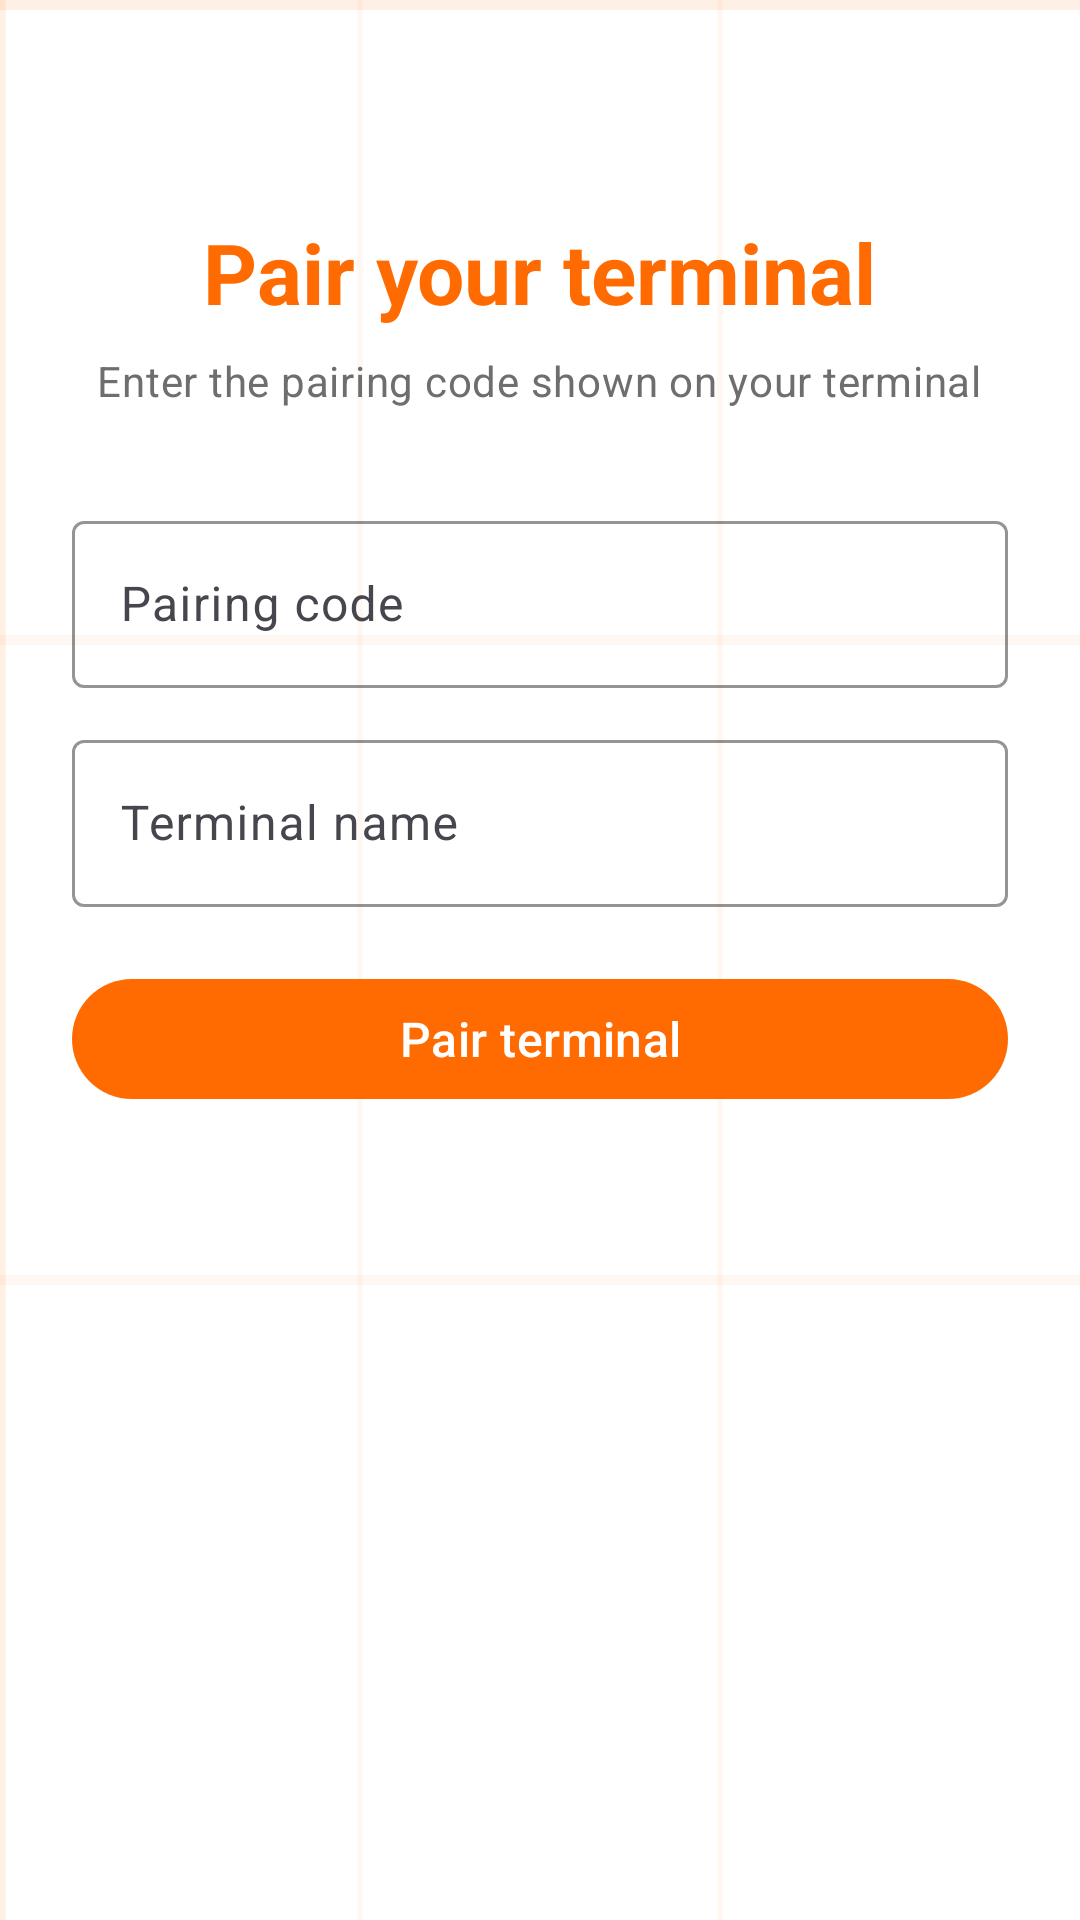

Android layout source for this screen:
<!-- AndroidManifest.xml: application theme Theme.PayTerminalVersion2 -->
<!-- res/layout/fragment_pair_terminal.xml -->
<?xml version="1.0" encoding="utf-8"?>
<ScrollView xmlns:android="http://schemas.android.com/apk/res/android"
    xmlns:app="http://schemas.android.com/apk/res-auto"
    xmlns:tools="http://schemas.android.com/tools"
    android:layout_width="match_parent"
    android:layout_height="match_parent"
    android:background="@drawable/bg_grid"
    android:fillViewport="true">

    <LinearLayout
        android:layout_width="match_parent"
        android:layout_height="wrap_content"
        android:gravity="center_horizontal"
        android:orientation="vertical"
        android:padding="24dp">

        <TextView
            android:layout_width="wrap_content"
            android:layout_height="wrap_content"
            android:layout_marginTop="48dp"
            android:text="@string/pair_title"
            android:textColor="@color/orange"
            android:textAppearance="?attr/textAppearanceHeadlineMedium"
            android:textStyle="bold" />

        <TextView
            android:layout_width="wrap_content"
            android:layout_height="wrap_content"
            android:layout_marginTop="8dp"
            android:layout_marginBottom="32dp"
            android:text="@string/pair_subtitle"
            android:textColor="@color/gray_text"
            android:textAppearance="?attr/textAppearanceBodyMedium" />

        <com.google.android.material.textfield.TextInputLayout
            android:id="@+id/pairingCodeLayout"
            style="@style/Widget.Material3.TextInputLayout.OutlinedBox"
            android:layout_width="match_parent"
            android:layout_height="wrap_content"
            android:hint="@string/pairing_code_hint"
            app:boxStrokeColor="@color/orange"
            app:boxStrokeWidthFocused="2dp"
            app:hintTextColor="@color/orange">

            <com.google.android.material.textfield.TextInputEditText
                android:id="@+id/pairingCodeInput"
                android:layout_width="match_parent"
                android:layout_height="wrap_content"
                android:inputType="textCapCharacters"
                android:textColor="@color/charcoal"
                android:maxLines="1" />
        </com.google.android.material.textfield.TextInputLayout>

        <com.google.android.material.textfield.TextInputLayout
            android:id="@+id/terminalNameLayout"
            style="@style/Widget.Material3.TextInputLayout.OutlinedBox"
            android:layout_width="match_parent"
            android:layout_height="wrap_content"
            android:layout_marginTop="12dp"
            android:hint="@string/terminal_name_hint"
            app:boxStrokeColor="@color/orange"
            app:boxStrokeWidthFocused="2dp"
            app:hintTextColor="@color/orange">

            <com.google.android.material.textfield.TextInputEditText
                android:id="@+id/terminalNameInput"
                android:layout_width="match_parent"
                android:layout_height="wrap_content"
                android:inputType="textCapWords"
                android:textColor="@color/charcoal"
                android:maxLines="1" />
        </com.google.android.material.textfield.TextInputLayout>

        <TextView
            android:id="@+id/errorText"
            android:layout_width="match_parent"
            android:layout_height="wrap_content"
            android:layout_marginTop="8dp"
            android:textColor="@color/error"
            android:visibility="gone"
            tools:text="Invalid pairing code" />

        <com.google.android.material.button.MaterialButton
            android:id="@+id/pairButton"
            android:layout_width="match_parent"
            android:layout_height="wrap_content"
            android:layout_marginTop="20dp"
            android:text="@string/pair_button"
            android:textAppearance="?attr/textAppearanceTitleMedium"
            app:backgroundTint="@color/orange" />

        <ProgressBar
            android:id="@+id/progress"
            android:layout_width="wrap_content"
            android:layout_height="wrap_content"
            android:layout_marginTop="16dp"
            android:visibility="gone" />
    </LinearLayout>
</ScrollView>
<!-- resources referenced by this layout -->
<resources>
  <color name="charcoal">#FF1A1A1A</color>
  <color name="error">#FFC62828</color>
  <color name="gray_text">#FF6E6E6E</color>
  <color name="orange">#FFFF6B00</color>
  <!-- drawable bg_grid (drawable) -->
  <?xml version="1.0" encoding="utf-8"?>
  <layer-list xmlns:android="http://schemas.android.com/apk/res/android">
      <item android:drawable="@color/bg_white" />
      <item android:drawable="@drawable/bg_grid_pattern" />
  </layer-list>
  <string name="pair_button">Pair terminal</string>
  <string name="pair_subtitle">Enter the pairing code shown on your terminal</string>
  <string name="pair_title">Pair your terminal</string>
  <string name="pairing_code_hint">Pairing code</string>
  <string name="terminal_name_hint">Terminal name</string>
  <style name="Theme.PayTerminalVersion2" parent="Base.Theme.PayTerminalVersion2" />
  <color name="bg_white">#FFFFFFFF</color>
  <!-- drawable bg_grid_pattern (drawable) -->
  <?xml version="1.0" encoding="utf-8"?>
  <vector xmlns:android="http://schemas.android.com/apk/res/android"
      android:width="96dp"
      android:height="96dp"
      android:viewportWidth="96"
      android:viewportHeight="96">
      <path
          android:pathData="M0,0H96"
          android:strokeColor="#1AFF6B00"
          android:strokeWidth="1" />
      <path
          android:pathData="M0,32H96"
          android:strokeColor="#0DFF6B00"
          android:strokeWidth="0.5" />
      <path
          android:pathData="M0,64H96"
          android:strokeColor="#0DFF6B00"
          android:strokeWidth="0.5" />
      <path
          android:pathData="M0,0V96"
          android:strokeColor="#1AFF6B00"
          android:strokeWidth="1" />
      <path
          android:pathData="M32,0V96"
          android:strokeColor="#0DFF6B00"
          android:strokeWidth="0.5" />
      <path
          android:pathData="M64,0V96"
          android:strokeColor="#0DFF6B00"
          android:strokeWidth="0.5" />
  </vector>
  <style name="Base.Theme.PayTerminalVersion2" parent="Theme.Material3.Light.NoActionBar">
          <item name="colorPrimary">@color/orange</item>
          <item name="colorOnPrimary">@color/white</item>
          <item name="colorPrimaryContainer">@color/orange_soft</item>
          <item name="colorOnPrimaryContainer">@color/charcoal</item>
          <item name="colorSecondary">@color/orange_light</item>
          <item name="colorOnSecondary">@color/charcoal</item>
          <item name="colorSurface">@color/bg_white</item>
          <item name="colorOnSurface">@color/charcoal</item>
          <item name="colorOnBackground">@color/charcoal</item>
          <item name="android:colorBackground">@color/bg_white</item>
          <item name="android:windowBackground">@color/bg_white</item>
          <item name="colorError">@color/error</item>
      </style>
  <color name="white">#FFFFFFFF</color>
  <color name="orange_soft">#FFFFE5D6</color>
  <color name="orange_light">#FFFFB300</color>
</resources>
